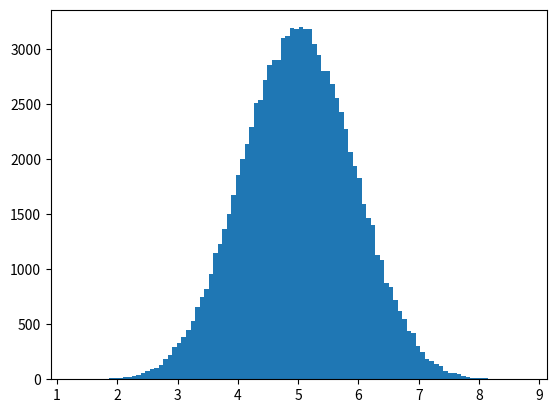

This figure's Python source:
#!/usr/bin/env python3

import matplotlib.pyplot as pyplot
import random

def sumRandom(n):
    """Returns the sum of n pseudorandom numbers in [0,1).
    
    Parameter:
        n: the number of pseudorandom numbers to generate
        
    Return value: the sum of n pseudorandom numbers in [0,1)
    """
    
    sum = 0
    for index in range(n):
        sum = sum + random.random()
    return sum
    
def sumRandomHist(n, trials):
    """Displays a histogram of sums of n pseudorandom numbers.
    
    Parameters:
        n: the number of pseudorandom numbers in each sum
        trials: the number of sums to generate
        
    Return value: None
    """
    
    samples = [ ]
    for index in range(trials):
        samples.append(sumRandom(n))
    pyplot.hist(samples, 100)
    pyplot.show()
    
def main():
    sumRandomHist(10, 100000)
    
main()
